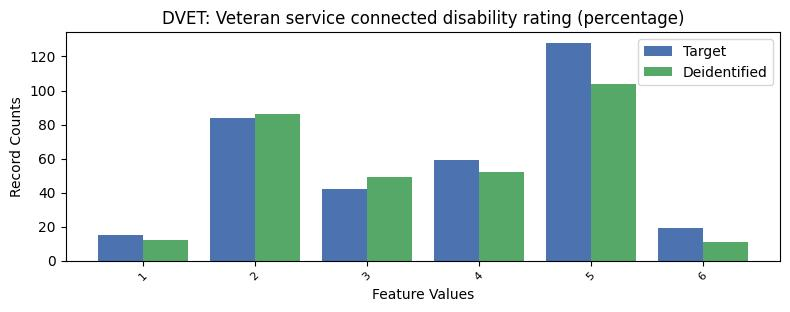

The data file committed next to this chart (first rows):
, DVET, count_target, count_deidentified
0, -1, 26906, 26939
1, 5, 128, 104
2, 2, 84, 86
3, 4, 59, 52
4, 3, 42, 49
5, 6, 19, 11
6, 1, 15, 12
